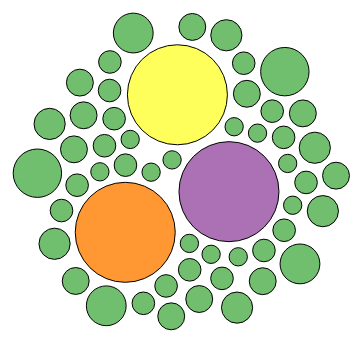
D3 v4 page, settled after 360 driven frames (6 s of simulated time); the page loaded 1 data file(s).



    // set the dimensions and margins of the graph
    var width = 800
    var height = 400


    // append the svg object to the body of the page
    var svg = d3.select("#my_dataviz")
        .append("svg")
        .attr("width", width)
        .attr("height", height)

    // Read data
    d3.csv("./bubblesValues.csv", function(data) {

        // Filter a bit the data -> more than 1 million inhabitants
        data = data.filter(function(d){ return d.value>1 })

        // Color palette for continents?
        var color = d3.scaleOrdinal()
            .domain(["Informatics", "Information Systems", ""])
            .range(d3.schemeSet1);

        // Size scale for countries
        var size = d3.scaleLinear()
            .domain([0, 100])
            .range([7,50])  // circle will be between 7 and 55 px wide

        // create a tooltip
        var Tooltip = d3.select("#my_dataviz")
            .append("div")
            .style("opacity", 0)
            .attr("class", "tooltip")
            .style("background-color", "yellow")
            .style("border", "solid")
            .style("border-width", "2px")
            .style("border-radius", "5px")
            .style("padding", "5px")
            .style("width", 200 + "px")
            .style("position", "absolute")
            .style("left", 0 + "px")


        // Three function that change the tooltip when user hover / move / leave a cell
        var mouseover = function(d) {
            Tooltip
                .style("opacity", 0.9)
        }
        var mousemove = function(d) {
            Tooltip
            .html('<u>' + d.key + '</u>' + "<br>" + d.subregion)
                .style("left", (d3.mouse(this)[0]+20) + "px")
                .style("top", (d3.mouse(this)[1]) + "px")
        }
        var mouseleave = function(d) {
            Tooltip
                .style("opacity", 0)
        }

        // Initialize the circle: all located at the center of the svg area
        var node = svg.append("g")
            .selectAll("circle")
            .data(data)
            .enter()
            .append("circle")
            .attr("class", "node")
            .attr("r", function(d){ return size(d.value)})
            .attr("cx", width / 2)
            .attr("cy", height / 2)
            .style("fill", function(d){ return color(d.region)})
            .style("fill-opacity", 0.8)
            .attr("stroke", "black")
            .style("stroke-width", 1)
            .on("mouseover", mouseover) // What to do when hovered
            .on("mousemove", mousemove)
            .on("mouseleave", mouseleave)
            .call(d3.drag() // call specific function when circle is dragged
                .on("start", dragstarted)
                .on("drag", dragged)
                .on("end", dragended));

        // Features of the forces applied to the nodes:
        var simulation = d3.forceSimulation()
            .force("center", d3.forceCenter().x(width / 2).y(height / 2)) // Attraction to the center of the svg area
            .force("charge", d3.forceManyBody().strength(.1)) // Nodes are attracted one each other of value is > 0
            .force("collide", d3.forceCollide().strength(.2).radius(function(d){ return (size(d.value)+3) }).iterations(1)) // Force that avoids circle overlapping

        // Apply these forces to the nodes and update their positions.
        // Once the force algorithm is happy with positions ('alpha' value is low enough), simulations will stop.
        simulation
            .nodes(data)
            .on("tick", function(d){
                node
                    .attr("cx", function(d){ return d.x; })
                    .attr("cy", function(d){ return d.y; })
            });

        // What happens when a circle is dragged?
        function dragstarted(d) {
            if (!d3.event.active) simulation.alphaTarget(.03).restart();
            d.fx = d.x;
            d.fy = d.y;
        }
        function dragged(d) {
            d.fx = d3.event.x;
            d.fy = d3.event.y;
        }
        function dragended(d) {
            if (!d3.event.active) simulation.alphaTarget(.03);
            d.fx = null;
            d.fy = null;
        }

    })



### data: bubblesValues.csv
region; subregion; key; value
Jakob Kellerer; Information Systems; presented by Jakob Kellerer; 100
Jakob Erzar; Informatics; presented by Jakob Erzar; 100
Nihildev Nandakumar; Informatics; presented by Nihildev Nandakumar; 100
; ; ; 5
; ; ; 5
; ; ; 5
; ; ; 5
; ; ; 5
; ; ; 5
; ; ; 5
; ; ; 5
; ; ; 5
; ; ; 5
; ; ; 5
; ; ; 10
; ; ; 10
; ; ; 10
; ; ; 10
; ; ; 10
; ; ; 10
; ; ; 10
; ; ; 10
; ; ; 10
; ; ; 10
; ; ; 10
; ; ; 10
; ; ; 10
; ; ; 10
; ; ; 10
; ; ; 10
; ; ; 10
; ; ; 15
; ; ; 15
; ; ; 15
; ; ; 15
; ; ; 15
; ; ; 15
; ; ; 15
; ; ; 15
; ; ; 15
; ; ; 15
; ; ; 15
; ; ; 20
; ; ; 20
; ; ; 20
; ; ; 20
; ; ; 20
; ; ; 20
; ; ; 30
; ; ; 30
; ; ; 30
; ; ; 40
; ; ; 40